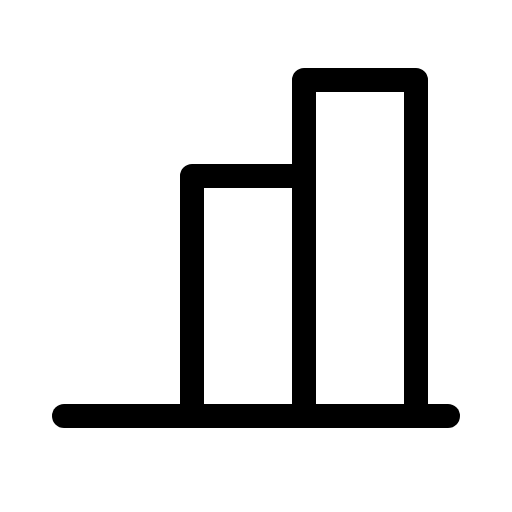
t = 0.00 s
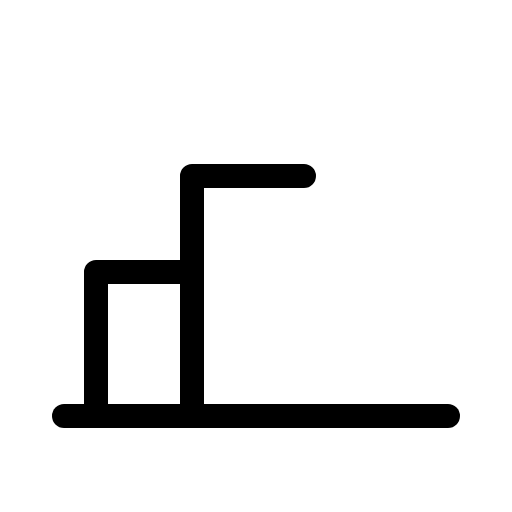
t = 0.90 s
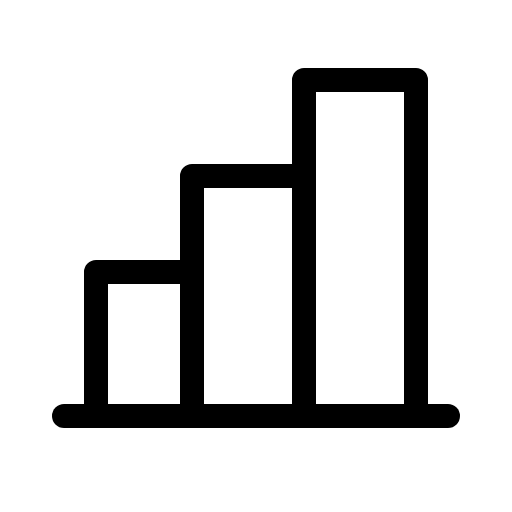
t = 1.28 s
t = 1.65 s: frame unchanged from t = 1.28 s, image omitted
t = 2.03 s: frame unchanged from t = 1.28 s, image omitted

The animated SVG that drew these frames (rendered in a browser with its animation timeline set to each time). Animation: 1 CSS @keyframes rule; one cycle of 2.40 s, repeats indefinitely.

<svg xmlns="http://www.w3.org/2000/svg" viewBox="0 0 256 256">
  <style>
    .draw-line {
      stroke-dasharray: 2000;
      stroke-dashoffset: 0;
    }
    svg:hover .draw-line {
      animation: phosphor-draw-in 1.5s ease-in-out infinite alternate;
    }
    @keyframes phosphor-draw-in {
      0%   { stroke-dashoffset: 2000; }
      100% { stroke-dashoffset: 0; }
    }
  </style><rect width="256" height="256" fill="none"/><polyline points="48 208 48 136 96 136" fill="none" stroke="currentColor" stroke-linecap="round" stroke-linejoin="round" stroke-width="12" class="draw-line" pathLength="1" style="animation-delay: 0s"/><line x1="224" y1="208" x2="32" y2="208" fill="none" stroke="currentColor" stroke-linecap="round" stroke-linejoin="round" stroke-width="12" class="draw-line" pathLength="1" style="animation-delay: 0.3s"/><polyline points="96 208 96 88 152 88" fill="none" stroke="currentColor" stroke-linecap="round" stroke-linejoin="round" stroke-width="12" class="draw-line" pathLength="1" style="animation-delay: 0.6s"/><polyline points="152 208 152 40 208 40 208 208" fill="none" stroke="currentColor" stroke-linecap="round" stroke-linejoin="round" stroke-width="12" class="draw-line" pathLength="1" style="animation-delay: 0.9s"/></svg>
